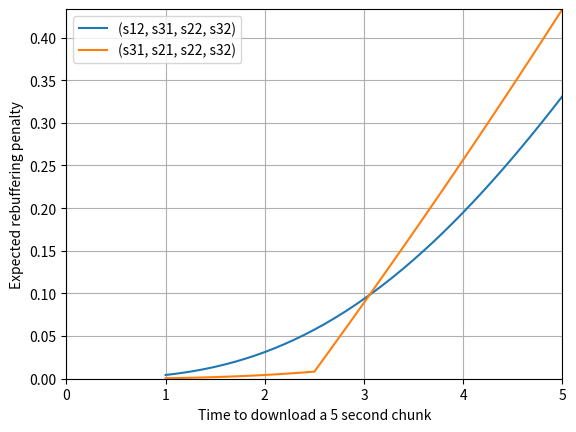
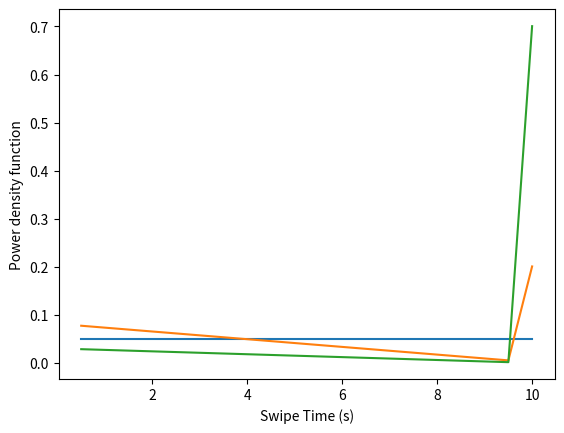

Python code for these plots, in order:
import matplotlib.pyplot as plt


g1 = [0.001 for i in range(1001)]
k = -1.6 / 1000000
g2 = [0.0016 + k * i for i in range(1001)]

k = -0.6 / 1000000
g3 = [0.0006 + k * i for i in range(1001)]

print(sum(g1))

g_func = g3

def func(x):
    idx_max = min(int(x * 2 * 100), 1000)

    sum = 0

    for i in range(idx_max):
        for j in range(idx_max):

            if (2 * x - (i + j) / 100) < 0 or (10 - (i + j) / 100)< 0:
                break

            sum += ((2 * x - (i + j) / 100) * g_func[i] * g_func[j])

    if x - 5 > 0:

        for i in range(500, 1000):

                sum += ((x - 5) * g_func[i])
    return sum

def func2(x):
    idx_max = int(x * 100)
    sum = 0

    for i in range(idx_max):
        for j in range(idx_max):

            if (x - (i + j) / 100) < 0:
                break

            sum += ((x - (i + j) / 100) * g_func[i] * g_func[j])

    if 2 * x - 5 > 0:

        for i in range(500, 1000):

            sum += ((2 * x - 5) * g_func[i])

    return sum


x_arr = []
p_arr = []
p_arr2 = []
for idx in range(10, 100):
    x = idx / 10

    x_arr.append(x)
    p = func(x)
    p2 = func2(x)

    p_arr.append(p)
    p_arr2.append(p2)

plt.plot(x_arr, p_arr, label="(s12, s31, s22, s32)")
plt.plot(x_arr, p_arr2, label="(s31, s21, s22, s32)")
plt.xlim([0, 5])
plt.ylim([0, max(p_arr[40], p_arr2[40])])
plt.xlabel("Time to download a 5 second chunk")
plt.ylabel("Expected rebuffering penalty")
plt.grid()
plt.legend()
plt.savefig("result_skip.png", bbox_inches="tight")
plt.close()


x_tics = [i / 2 for i in range(1, 21)]
g2[-1] = 1 - sum(g2[0:1000])
g3[-1] = 1 - sum(g3[0:1000])

g1_sum = [sum(g1[(i*50+1):((i+1)*50+1)]) for i in range(20)]
g2_sum = [sum(g2[(i*50+1):((i+1)*50+1)]) for i in range(20)]
g3_sum = [sum(g3[(i*50+1):((i+1)*50+1)]) for i in range(20)]

plt.plot(x_tics, g1_sum)
plt.plot(x_tics, g2_sum)
plt.plot(x_tics, g3_sum)

plt.xlabel("Swipe Time (s)")
plt.ylabel("Power density function")



plt.savefig("dis.png")
plt.close()
